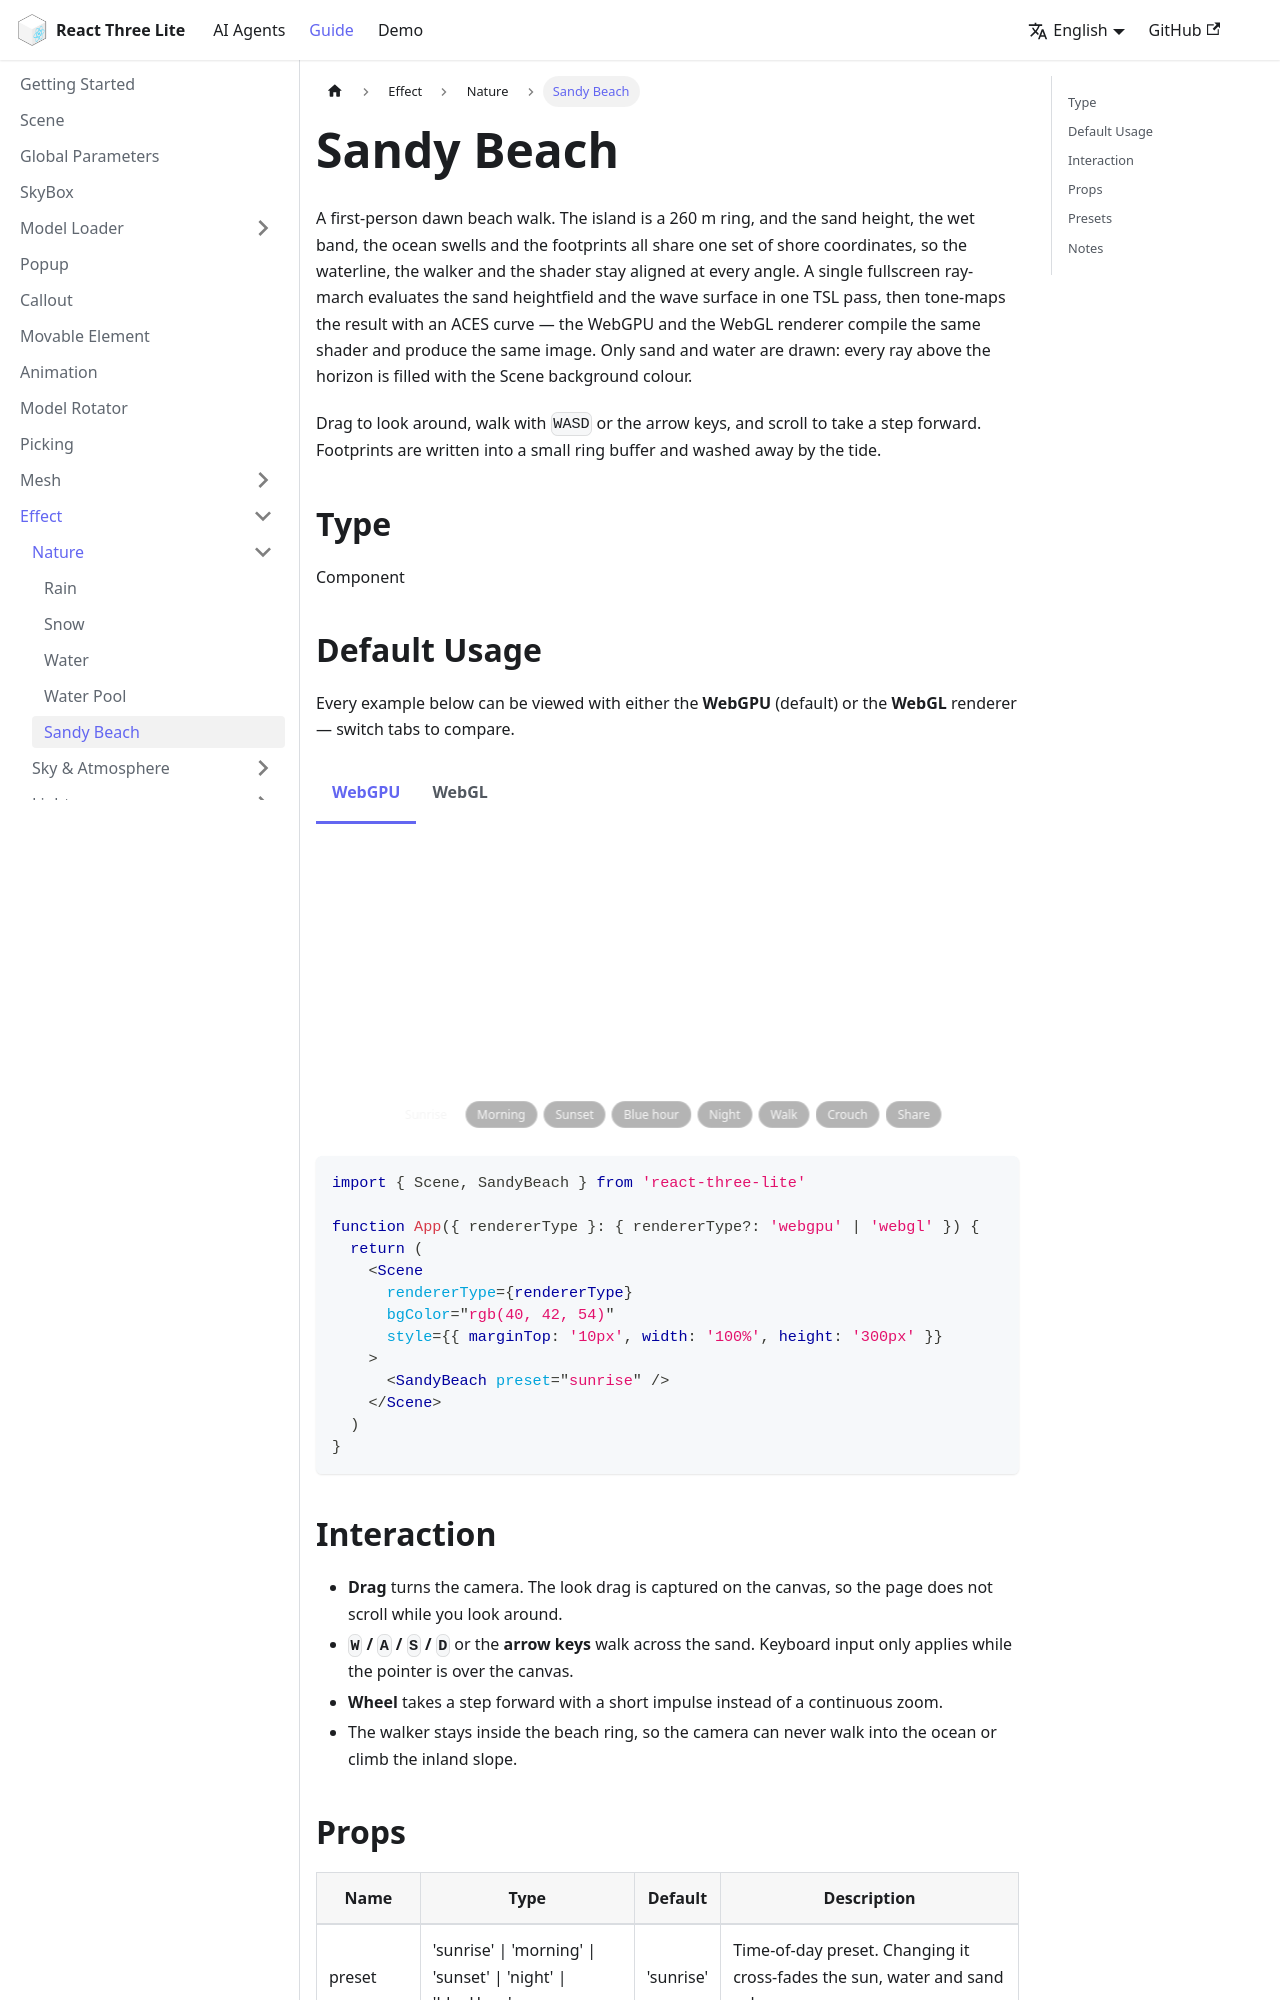

repository: sunquakes/react-three-lite · page: guide/effects/sandy-beach.html · generator: docusaurus

---
id: sandy-beach
lang: en-US
title: Sandy Beach
---

import Tabs from '@theme/Tabs'
import TabItem from '@theme/TabItem'
import SandyBeach from '@site/src/components/effects/SandyBeach'

A first-person dawn beach walk. The island is a 260 m ring, and the sand height, the wet band, the ocean swells and the footprints all share one set of shore coordinates, so the waterline, the walker and the shader stay aligned at every angle. A single fullscreen ray-march evaluates the sand heightfield and the wave surface in one TSL pass, then tone-maps the result with an ACES curve — the WebGPU and the WebGL renderer compile the same shader and produce the same image. Only sand and water are drawn: every ray above the horizon is filled with the Scene background colour.

Drag to look around, walk with `WASD` or the arrow keys, and scroll to take a step forward. Footprints are written into a small ring buffer and washed away by the tide.

## Type

Component

## Default Usage

Every example below can be viewed with either the **WebGPU** (default) or the **WebGL** renderer — switch tabs to compare.

<Tabs groupId="renderer">
  <TabItem value="webgpu" label="WebGPU" default>
    <SandyBeach />

    ```tsx
    import { Scene, SandyBeach } from 'react-three-lite'

    function App({ rendererType }: { rendererType?: 'webgpu' | 'webgl' }) {
      return (
        <Scene
          rendererType={rendererType}
          bgColor="rgb(40, 42, 54)"
          style={{ marginTop: '10px', width: '100%', height: '300px' }}
        >
          <SandyBeach preset="sunrise" />
        </Scene>
      )
    }
    ```
  </TabItem>
  <TabItem value="webgl" label="WebGL">
    <SandyBeach rendererType="webgl" />

    ```tsx
    import { Scene, SandyBeach } from 'react-three-lite'

    function App() {
      return (
        <Scene
          rendererType="webgl"
          bgColor="rgb(40, 42, 54)"
          style={{ marginTop: '10px', width: '100%', height: '300px' }}
        >
          <SandyBeach preset="sunrise" />
        </Scene>
      )
    }
    ```
  </TabItem>
</Tabs>
